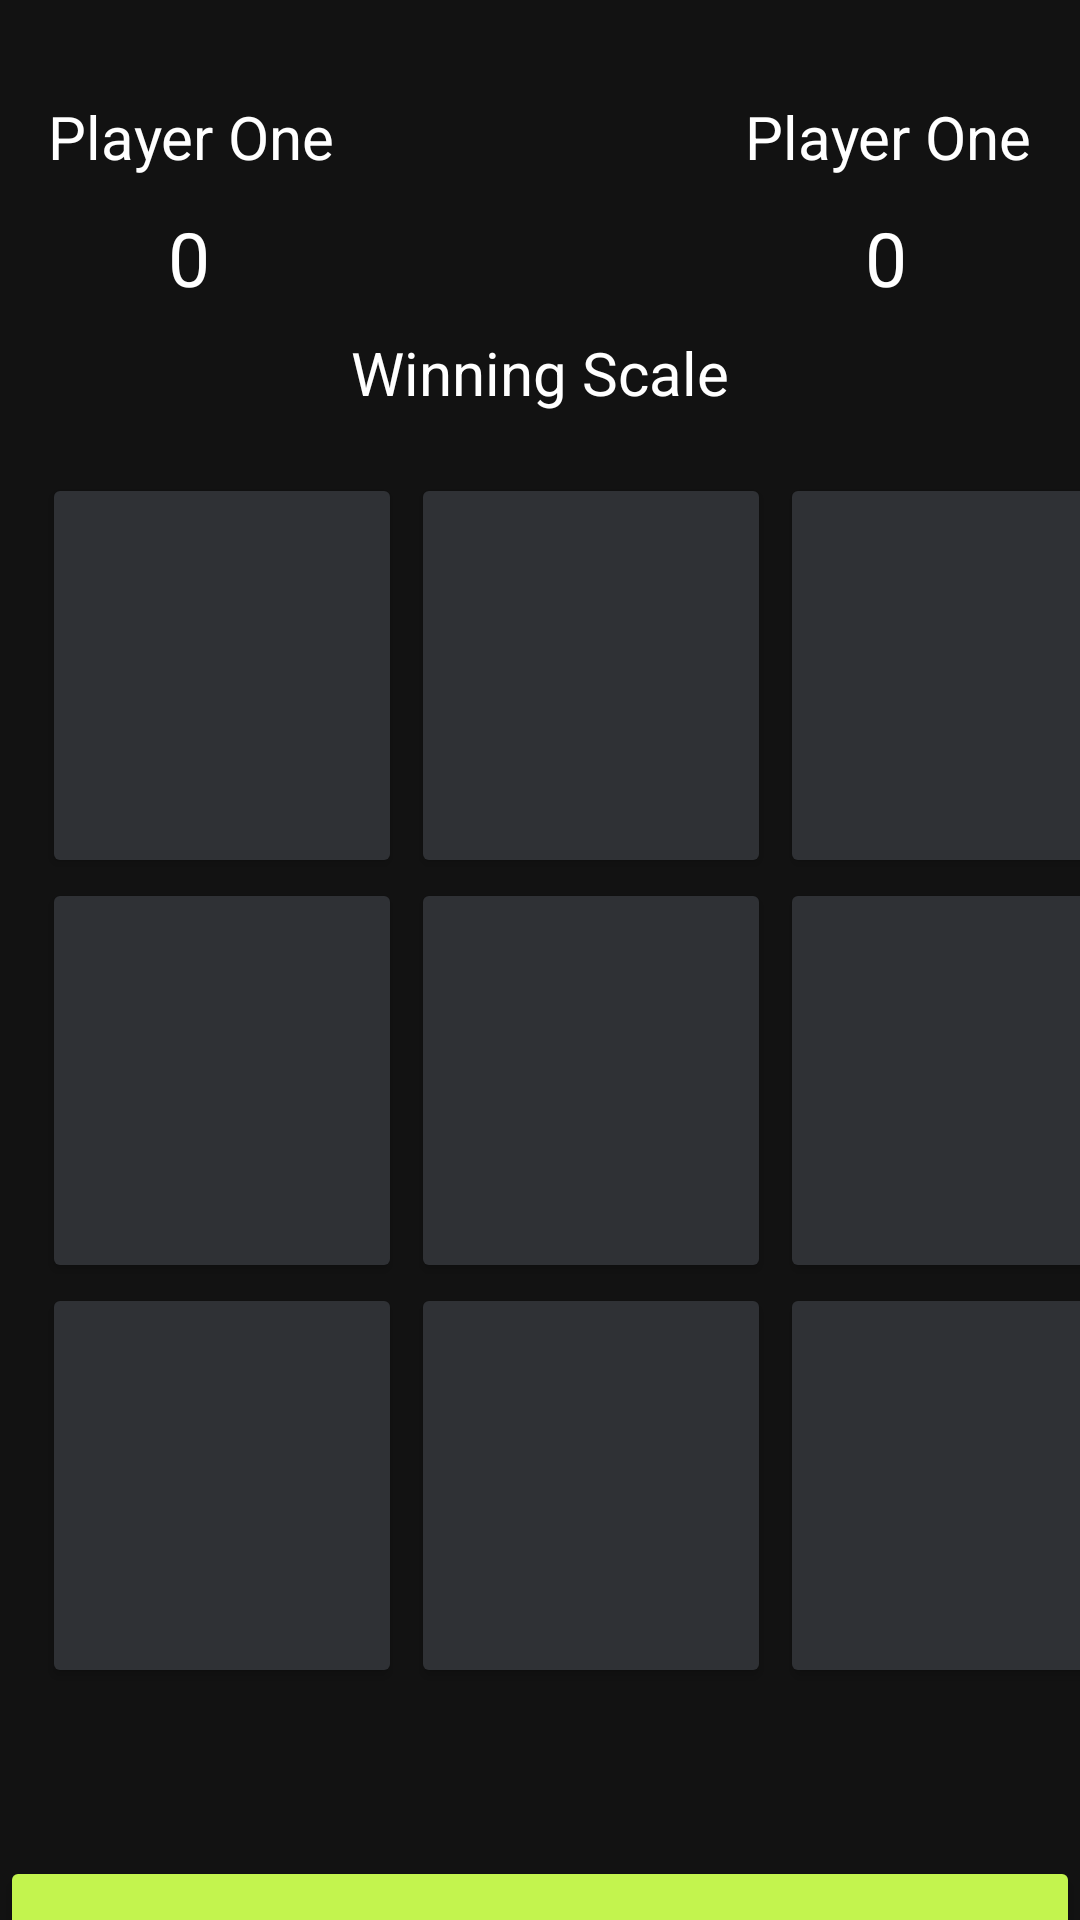

Android layout source for this screen:
<!-- AndroidManifest.xml: application theme Theme.TIC_TAC_TOE_APP_JAVA_PROJECT_PSK -->
<!-- res/layout/activity_main.xml -->
<?xml version="1.0" encoding="utf-8"?>
<androidx.constraintlayout.widget.ConstraintLayout xmlns:android="http://schemas.android.com/apk/res/android"
    xmlns:app="http://schemas.android.com/apk/res-auto"
    xmlns:tools="http://schemas.android.com/tools"
    android:layout_width="match_parent"
    android:layout_height="match_parent"
    android:background="@color/black"
    tools:context=".MainActivity">

    <TextView
        android:id="@+id/playerOne"
        android:layout_width="wrap_content"
        android:layout_height="wrap_content"
        android:layout_marginLeft="16dp"
        android:layout_marginTop="32dp"
        android:text="Player One"
        android:textColor="@color/white"
        android:textSize="20sp"
        app:layout_constraintLeft_toLeftOf="parent"
        app:layout_constraintTop_toTopOf="parent" />

    <TextView
        android:textColor="@color/white"
        android:id="@+id/playerOneScore"
        android:layout_width="wrap_content"
        android:layout_height="wrap_content"
        android:layout_marginLeft="40dp"
        android:text="0"
        android:layout_marginTop="10dp"
        android:textSize="25sp"
        app:layout_constraintLeft_toLeftOf="@id/playerOne"
        app:layout_constraintTop_toBottomOf="@id/playerOne" />

    <TextView
        android:textColor="@color/white"
        android:id="@+id/playerTwo"
        android:layout_width="wrap_content"
        android:layout_height="wrap_content"
        android:layout_marginRight="16dp"
        android:text="Player One"
        android:layout_marginTop="32dp"
        android:textSize="20sp"
        app:layout_constraintRight_toRightOf="parent"
        app:layout_constraintTop_toTopOf="parent" />
    <TextView
        android:textColor="@color/white"
        android:id="@+id/playerTwoScore"
        android:layout_width="wrap_content"
        android:layout_height="wrap_content"
        android:layout_marginLeft="40dp"
        android:text="0"
        android:layout_marginTop="10dp"
        android:textSize="25sp"
        app:layout_constraintLeft_toLeftOf="@id/playerTwo"
        app:layout_constraintTop_toBottomOf="@id/playerTwo" />

    <TextView
        android:id="@+id/playerStatus"
        android:layout_width="match_parent"
        android:layout_height="wrap_content"
        android:layout_marginTop="8dp"
        android:text="Winning Scale"
        android:textAlignment="center"
        android:textColor="@color/white"
        android:textSize="20sp"
        app:layout_constraintHorizontal_bias="0.0"
        app:layout_constraintLeft_toLeftOf="parent"
        app:layout_constraintRight_toRightOf="parent"
        app:layout_constraintTop_toBottomOf="@id/playerOneScore" />

    <Button
        android:id="@+id/btn_0"
        android:layout_width="120dp"
        android:layout_height="135dp"
        android:layout_marginLeft="14dp"
        android:layout_marginTop="20dp"
        android:backgroundTint="#2F3135"
        android:textColor="@color/white"
        android:textSize="60sp"
        android:textStyle="bold"
        app:layout_constraintLeft_toLeftOf="parent"
        app:layout_constraintTop_toBottomOf="@id/playerStatus" />

    <Button
        android:id="@+id/btn_1"
        android:layout_width="120dp"
        android:layout_height="135dp"
        android:textSize="60sp"
        android:textStyle="bold"
        android:backgroundTint="#2F3135"
        android:textColor="@color/white"
        app:layout_constraintTop_toTopOf="@id/btn_0"
        app:layout_constraintLeft_toRightOf="@id/btn_0"
        android:layout_marginLeft="3dp"
        />
    <Button
        android:id="@+id/btn_2"
        android:layout_width="120dp"
        android:layout_height="135dp"
        android:textSize="60sp"
        android:textStyle="bold"
        android:backgroundTint="#2F3135"
        android:textColor="@color/white"
        app:layout_constraintTop_toTopOf="@id/btn_1"
        app:layout_constraintLeft_toRightOf="@id/btn_1"
        android:layout_marginLeft="3dp"
        />
    <Button
        android:id="@+id/btn_3"
        android:layout_width="120dp"
        android:layout_height="135dp"
        android:textSize="60sp"
        android:textStyle="bold"
        android:backgroundTint="#2F3135"
        android:textColor="@color/white"
        app:layout_constraintTop_toBottomOf="@id/btn_0"
        app:layout_constraintLeft_toLeftOf="@id/btn_0"
        />
    <Button
        android:id="@+id/btn_4"
        android:layout_width="120dp"
        android:layout_height="135dp"
        android:textSize="60sp"
        android:textStyle="bold"
        android:backgroundTint="#2F3135"
        android:textColor="@color/white"
        app:layout_constraintTop_toTopOf="@id/btn_3"
        app:layout_constraintLeft_toRightOf="@id/btn_3"
        android:layout_marginLeft="3dp"

        />
    <Button
        android:id="@+id/btn_5"
        android:layout_width="120dp"
        android:layout_height="135dp"
        android:textSize="60sp"
        android:textStyle="bold"
        android:backgroundTint="#2F3135"
        android:textColor="@color/white"
        app:layout_constraintTop_toTopOf="@id/btn_4"
        app:layout_constraintLeft_toRightOf="@id/btn_4"
        android:layout_marginLeft="3dp"
        />
    <Button
        android:id="@+id/btn_6"
        android:layout_width="120dp"
        android:layout_height="135dp"
        android:textSize="60sp"
        android:textStyle="bold"
        android:backgroundTint="#2F3135"
        android:textColor="@color/white"
        app:layout_constraintTop_toBottomOf="@id/btn_3"
        app:layout_constraintLeft_toLeftOf="@id/btn_3"
        />
    <Button
        android:id="@+id/btn_7"
        android:layout_width="120dp"
        android:layout_height="135dp"
        android:textSize="60sp"
        android:textStyle="bold"
        android:backgroundTint="#2F3135"
        android:textColor="@color/white"
        app:layout_constraintTop_toTopOf="@id/btn_6"
        app:layout_constraintLeft_toRightOf="@id/btn_6"
        android:layout_marginLeft="3dp"

        />

    <Button
        android:id="@+id/btn_8"
        android:layout_width="120dp"
        android:layout_height="135dp"
        android:backgroundTint="#2F3135"
        android:textColor="@color/white"
        android:textSize="60sp"
        android:textStyle="bold"
        app:layout_constraintLeft_toRightOf="@id/btn_7"
        app:layout_constraintTop_toTopOf="@id/btn_7"
        android:layout_marginLeft="3dp"

        />

    <Button
        android:id="@+id/resetGame"
        android:layout_width="match_parent"
        android:layout_height="60dp"
        android:layout_marginTop="56dp"
        android:backgroundTint="@color/sq_main"
        android:text="RESET GAME"
        android:textColor="@color/white"
        android:textSize="20dp"
        android:textStyle="bold"
        app:layout_constraintLeft_toLeftOf="parent"
        app:layout_constraintTop_toBottomOf="@id/btn_7" />

</androidx.constraintlayout.widget.ConstraintLayout>
<!-- resources referenced by this layout -->
<resources>
  <color name="black">#121212</color>
  <color name="sq_main">#C3F44E</color>
  <color name="white">#FFFFFFFF</color>
  <style name="Theme.TIC_TAC_TOE_APP_JAVA_PROJECT_PSK" parent="Theme.MaterialComponents.DayNight.DarkActionBar">
          
          <item name="colorPrimary">@color/purple_500</item>
          <item name="colorPrimaryVariant">@color/purple_700</item>
          <item name="colorOnPrimary">@color/white</item>
          
          <item name="colorSecondary">@color/teal_200</item>
          <item name="colorSecondaryVariant">@color/teal_700</item>
          <item name="colorOnSecondary">@color/black</item>
          
          <item name="android:statusBarColor" tools:targetApi="l">?attr/colorPrimaryVariant</item>
          
      </style>
  <color name="purple_500">#FF6200EE</color>
  <color name="purple_700">#FF3700B3</color>
  <color name="teal_200">#FF03DAC5</color>
  <color name="teal_700">#FF018786</color>
</resources>
